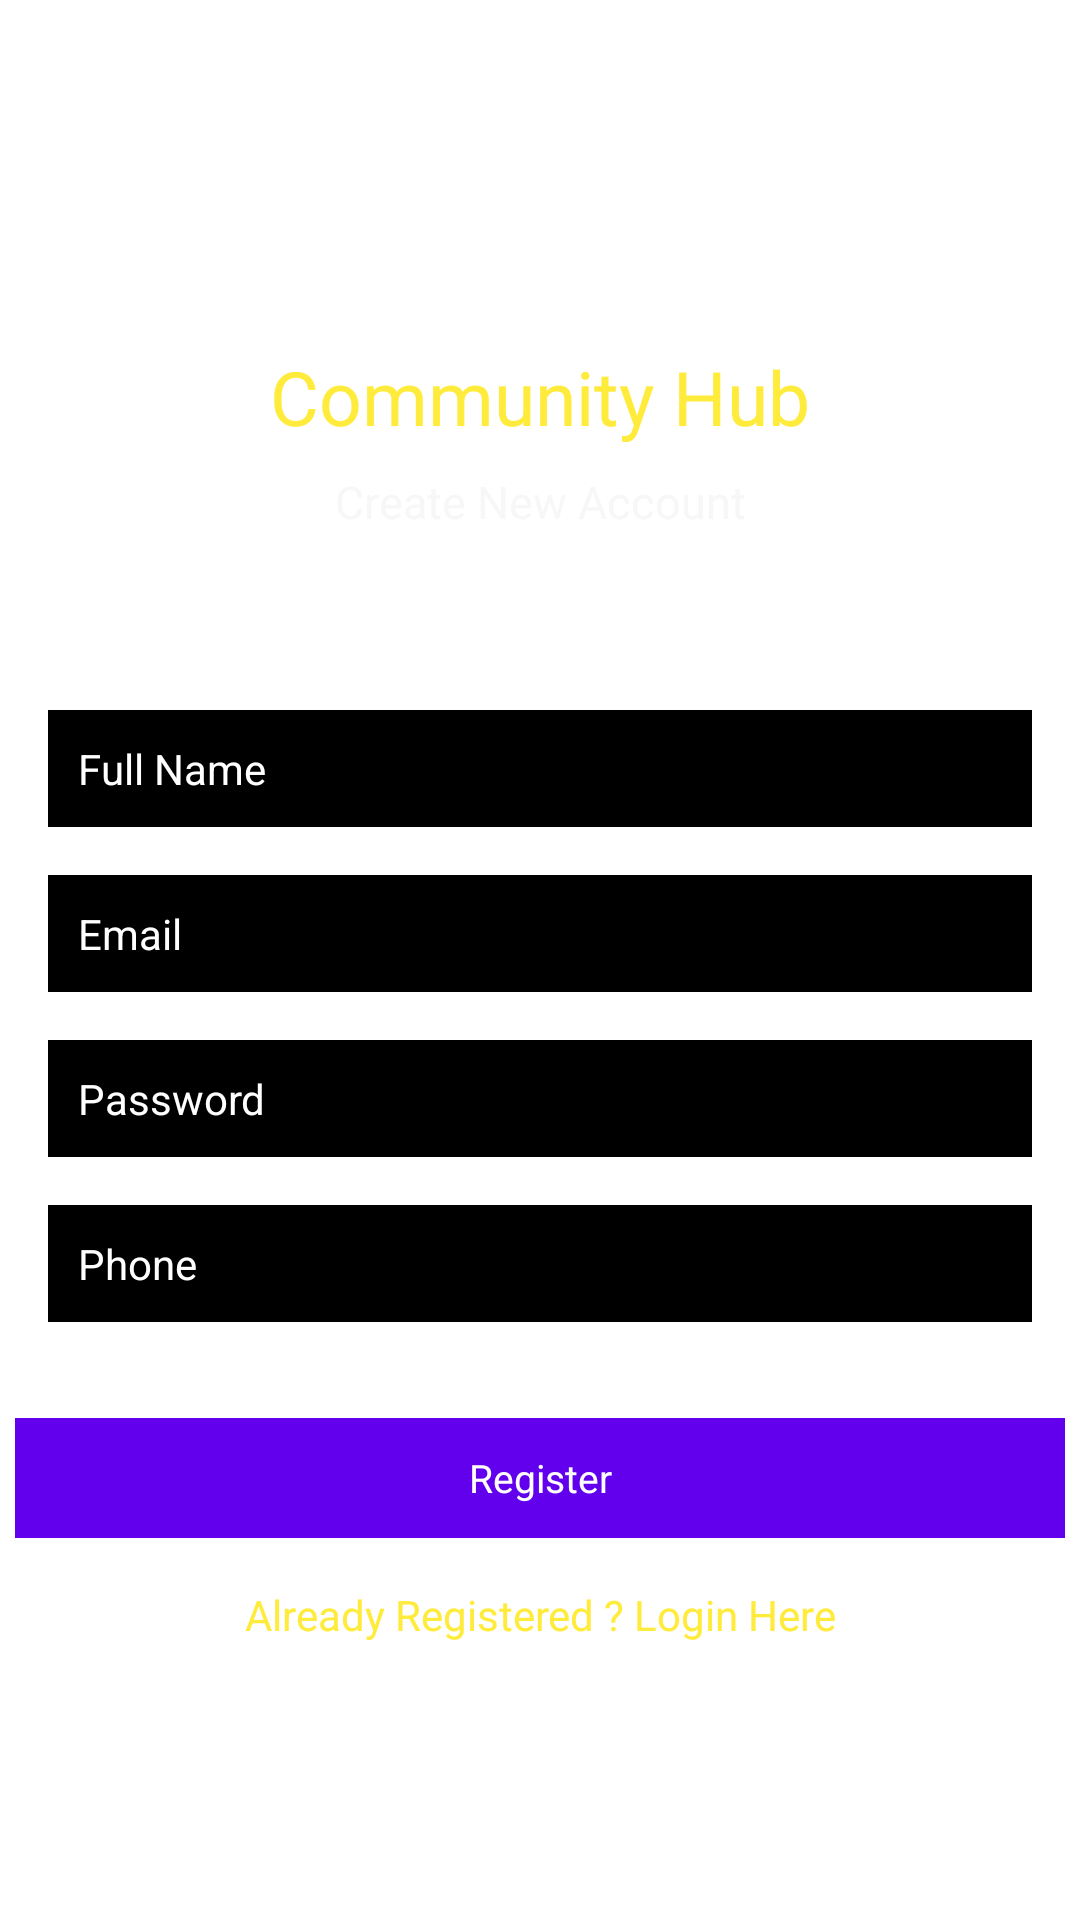

Layout XML and referenced resources for this Android screen:
<!-- AndroidManifest.xml: application theme Theme.CommunityHubProject -->
<!-- res/layout/activity_register.xml -->
<?xml version="1.0" encoding="utf-8"?>
<androidx.constraintlayout.widget.ConstraintLayout xmlns:android="http://schemas.android.com/apk/res/android"
    xmlns:app="http://schemas.android.com/apk/res-auto"
    xmlns:tools="http://schemas.android.com/tools"
    android:layout_width="match_parent"
    android:layout_height="match_parent"

    android:background="@drawable/walpaper"
    tools:context=".Register">


    <TextView
        android:id="@+id/textView"
        android:layout_width="wrap_content"
        android:layout_height="wrap_content"
        android:text="Community Hub"
        android:textColor="#FFEB3B"
        android:textSize="25sp"
        app:layout_constraintBottom_toBottomOf="parent"
        app:layout_constraintEnd_toEndOf="parent"
        app:layout_constraintStart_toStartOf="parent"
        app:layout_constraintTop_toTopOf="parent"
        app:layout_constraintVertical_bias="0.19" />

    <TextView
        android:id="@+id/textView2"
        android:layout_width="wrap_content"
        android:layout_height="wrap_content"
        android:layout_marginTop="8dp"
        android:text="Create New Account"
        android:textColor="#F7F7F8"
        android:textSize="15sp"
        app:layout_constraintEnd_toEndOf="parent"
        app:layout_constraintStart_toStartOf="parent"
        app:layout_constraintTop_toBottomOf="@+id/textView" />

    <EditText
        android:id="@+id/fullName"
        android:layout_width="0dp"
        android:layout_height="wrap_content"
        android:layout_marginStart="16dp"
        android:layout_marginEnd="16dp"
        android:background="@android:color/black"
        android:ems="10"
        android:hint="Full Name"
        android:inputType="textPersonName"
        android:padding="10dp"
        android:textColor="#FFFFFF"
        android:textColorHint="#FFFFFF"
        android:textSize="14sp"
        app:layout_constraintBottom_toBottomOf="parent"
        app:layout_constraintEnd_toEndOf="parent"
        app:layout_constraintStart_toStartOf="parent"
        app:layout_constraintTop_toBottomOf="@+id/textView2"
        app:layout_constraintVertical_bias="0.13999999" />

    <EditText
        android:id="@+id/Email"
        android:layout_width="0dp"
        android:layout_height="wrap_content"
        android:layout_marginStart="16dp"
        android:layout_marginTop="16dp"
        android:layout_marginEnd="16dp"
        android:ems="10"
        android:hint="Email"
        android:background="@android:color/black"
        android:padding="10dp"
        android:textColor="#FFFFFF"
        android:textColorHint="#FFFFFF"
        android:textSize="14sp"
        android:inputType="textEmailAddress"
        app:layout_constraintEnd_toEndOf="parent"
        app:layout_constraintStart_toStartOf="parent"
        app:layout_constraintTop_toBottomOf="@+id/fullName" />

    <EditText
        android:id="@+id/password"
        android:layout_width="0dp"
        android:layout_height="wrap_content"
        android:layout_marginStart="16dp"
        android:layout_marginTop="16dp"
        android:layout_marginEnd="16dp"
        android:ems="10"
        android:inputType="textPassword"
        android:hint="Password"
        android:background="@android:color/black"
        android:padding="10dp"
        android:textColor="#FFFFFF"
        android:textColorHint="#FFFFFF"
        android:textSize="14sp"
        app:layout_constraintEnd_toEndOf="parent"
        app:layout_constraintStart_toStartOf="parent"
        app:layout_constraintTop_toBottomOf="@+id/Email" />
    <EditText
        android:id="@+id/phone"
        android:layout_width="0dp"
        android:layout_height="wrap_content"
        android:layout_marginStart="16dp"
        android:layout_marginTop="16dp"
        android:layout_marginEnd="16dp"
        android:ems="10"
        android:inputType="textPhonetic"
        android:hint="Phone"
        android:background="@android:color/black"
        android:padding="10dp"
        android:textColor="#FFFFFF"
        android:textColorHint="#FFFFFF"
        android:textSize="14sp"
        app:layout_constraintEnd_toEndOf="parent"
        app:layout_constraintStart_toStartOf="parent"
        app:layout_constraintTop_toBottomOf="@+id/password" />

    <TextView
        android:id="@+id/registerBtn"
        android:layout_width="350dp"
        android:background="@color/design_default_color_primary"
        android:layout_height="40dp"
        android:layout_marginStart="16dp"
        android:layout_marginTop="32dp"
        android:layout_marginEnd="16dp"
        android:text="Register"
        android:textColor="@color/white"
        android:textSize="13sp"
        android:gravity="center"
        app:layout_constraintEnd_toEndOf="parent"
        app:layout_constraintStart_toStartOf="parent"
        app:layout_constraintTop_toBottomOf="@+id/phone" />

    <TextView
        android:id="@+id/createText"
        android:layout_width="wrap_content"
        android:layout_height="wrap_content"
        android:layout_marginTop="16dp"
        android:text="Already Registered ? Login Here"
        android:textColor="#FFEB3B"
        app:layout_constraintEnd_toEndOf="parent"
        app:layout_constraintStart_toStartOf="parent"
        app:layout_constraintTop_toBottomOf="@+id/registerBtn" />

    <ProgressBar
        android:id="@+id/progressBar"
        style="?android:attr/progressBarStyle"
        android:layout_width="wrap_content"
        android:layout_height="wrap_content"
        android:visibility="invisible"
        app:layout_constraintBottom_toBottomOf="parent"
        app:layout_constraintEnd_toEndOf="parent"
        app:layout_constraintStart_toStartOf="parent"
        app:layout_constraintTop_toBottomOf="@+id/createText"
        app:layout_constraintVertical_bias="0.26" />

    <RelativeLayout
        android:id="@+id/conMain"
        android:layout_width="match_parent"
        android:layout_height="match_parent"/>
</androidx.constraintlayout.widget.ConstraintLayout>
<!-- resources referenced by this layout -->
<resources>
  <color name="white">#FFFFFFFF</color>
  <style name="Theme.CommunityHubProject" parent="Theme.MaterialComponents.DayNight.DarkActionBar">
          
          <item name="colorPrimary">@color/purple_500</item>
          <item name="colorPrimaryVariant">@color/purple_700</item>
          <item name="colorOnPrimary">@color/white</item>
          
          <item name="colorSecondary">@color/teal_200</item>
          <item name="colorSecondaryVariant">@color/teal_700</item>
          <item name="colorOnSecondary">@color/black</item>
          
          <item name="android:statusBarColor" tools:targetApi="l">?attr/colorPrimaryVariant</item>
          
      </style>
  <color name="purple_500">#FF6200EE</color>
  <color name="purple_700">#FF3700B3</color>
  <color name="teal_200">#FF03DAC5</color>
  <color name="teal_700">#FF018786</color>
  <color name="black">#FF000000</color>
</resources>
